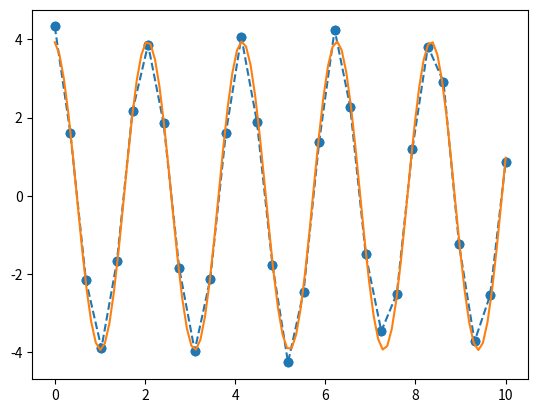

This chart was generated by the following Python code:
import numpy as np
import matplotlib.pyplot as plt
import scipy as sp

from scipy.optimize import curve_fit

t_data = np.array([ 0.   ,  0.34482759,  0.68965517,  1.03448276,  1.37931034,
        1.72413793,  2.06896552,  2.4137931 ,  2.75862069,  3.10344828,
        3.44827586,  3.79310345,  4.13793103,  4.48275862,  4.82758621,
        5.17241379,  5.51724138,  5.86206897,  6.20689655,  6.55172414,
        6.89655172,  7.24137931,  7.5862069 ,  7.93103448,  8.27586207,
        8.62068966,  8.96551724,  9.31034483,  9.65517241, 10.        ])
y_data = np.array([ 4.3303953 ,  1.61137995, -2.15418696, -3.90137249, -1.67259042,
        2.16884383,  3.86635998,  1.85194506, -1.8489224 , -3.96560495,
       -2.13385255,  1.59425817,  4.06145238,  1.89300594, -1.76870297,
       -4.26791226, -2.46874133,  1.37019912,  4.24945607,  2.27038039,
       -1.50299303, -3.46774049, -2.50845488,  1.20022052,  3.81633703,
        2.91511556, -1.24569189, -3.72716214, -2.54549857,  0.87262548])

plt.plot(t_data,y_data,'o--')

def func(x, A, w, phi):
    return A*np.cos(w*x+phi)

popt, pcov = curve_fit(func, t_data, y_data, p0=(4, np.pi, 0))
print(popt)


A, w, phi = popt


t = np.linspace(0, 10, 100)
y = func(t, A, w, phi)

plt.scatter(t_data,y_data)
plt.plot(t,y)